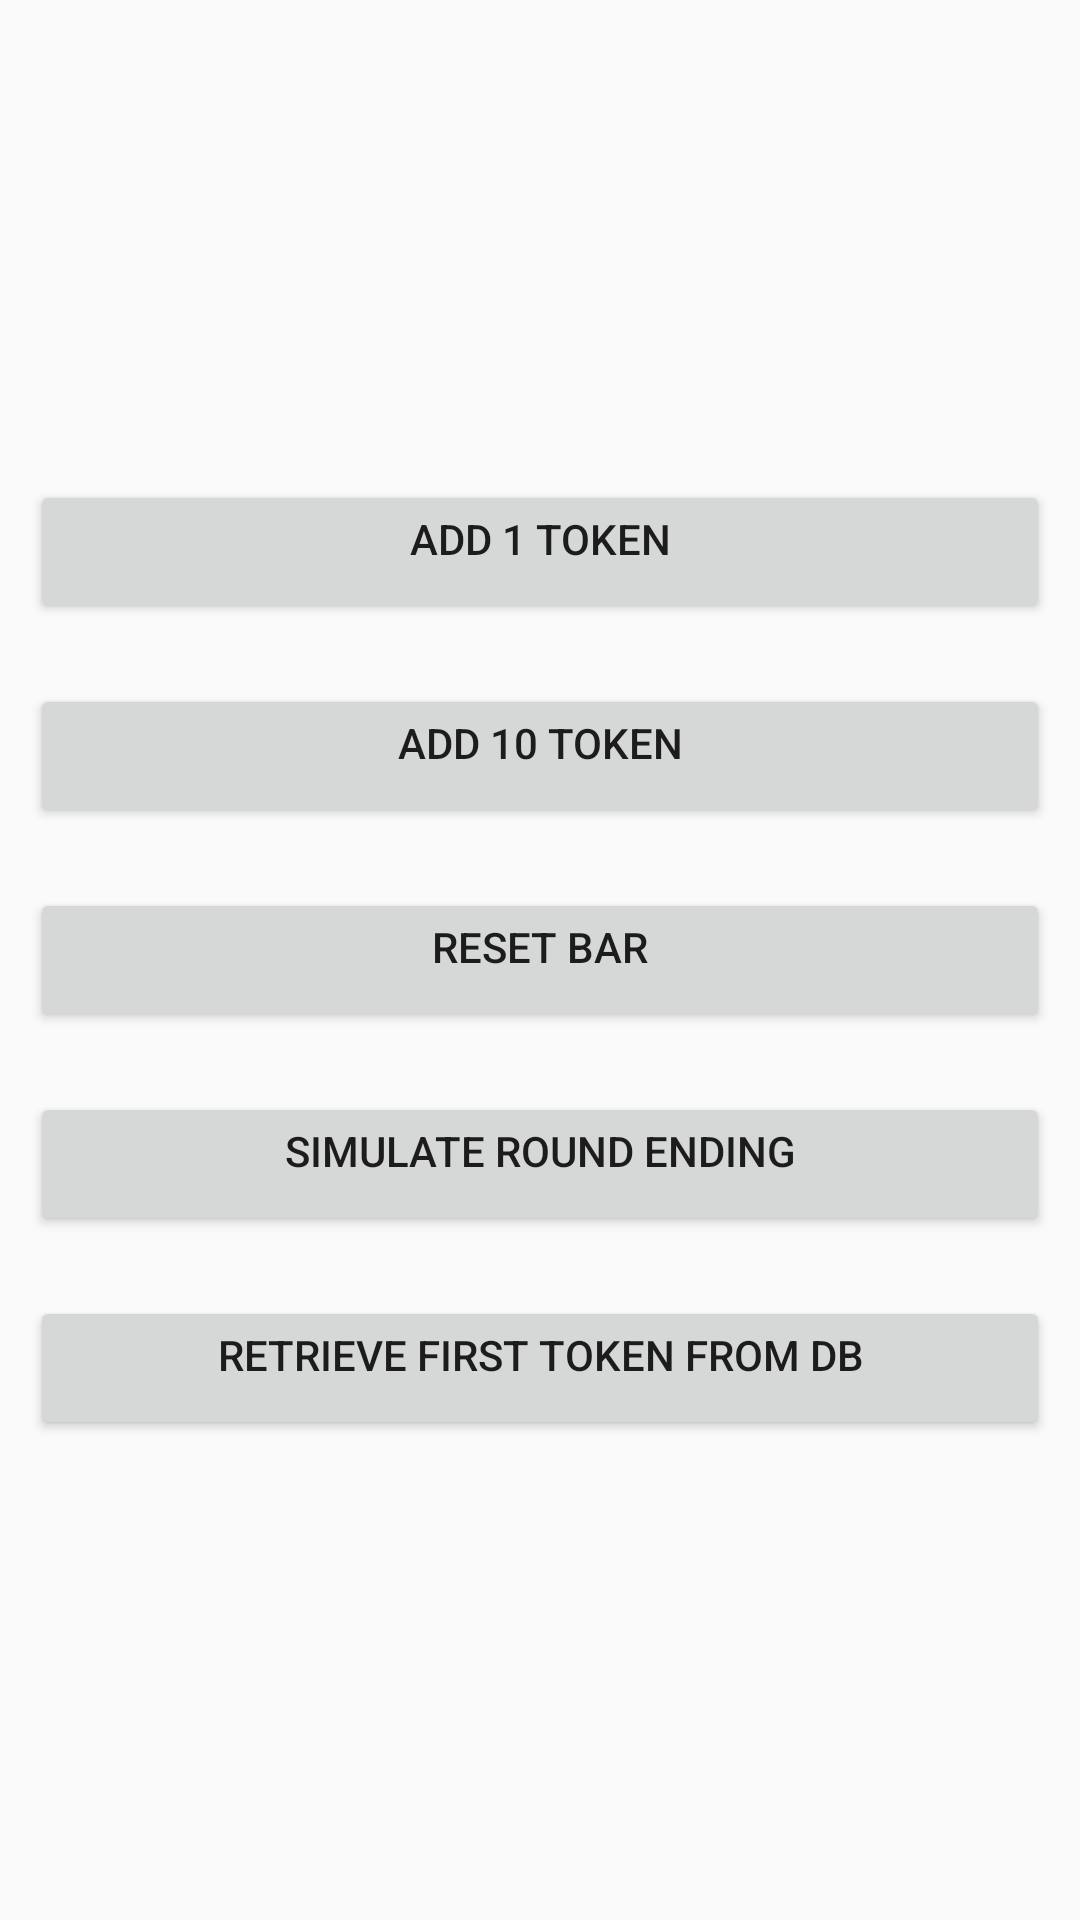

Here is an Android app screen rendered from its layout file. Give the layout XML and the strings, colors and styles it references.
<!-- AndroidManifest.xml: application theme AppTheme -->
<!-- res/layout/fragment_presenter.xml -->
<?xml version="1.0" encoding="utf-8"?>
<LinearLayout xmlns:android="http://schemas.android.com/apk/res/android"
              android:layout_width="match_parent"
              android:layout_height="match_parent"
              android:layout_marginLeft="10dp"
              android:layout_marginRight="10dp"
              android:gravity="center"
              android:orientation="vertical">

    <Button
        android:id="@+id/step_1"
        android:layout_width="match_parent"
        android:layout_height="wrap_content"
        android:layout_margin="10dp"
        android:gravity="center_horizontal"
        android:text="Add 1 token"/>

    <Button
        android:id="@+id/step_2"
        android:layout_width="match_parent"
        android:layout_height="wrap_content"
        android:layout_margin="10dp"
        android:gravity="center_horizontal"
        android:text="Add 10 token"/>

    <Button
        android:id="@+id/step_3"
        android:layout_width="match_parent"
        android:layout_height="wrap_content"
        android:layout_margin="10dp"
        android:gravity="center_horizontal"
        android:text="Reset bar"/>

    <Button
        android:id="@+id/step_4"
        android:layout_width="match_parent"
        android:layout_height="wrap_content"
        android:layout_margin="10dp"
        android:gravity="center_horizontal"
        android:text="Simulate Round Ending"/>

    <Button
        android:id="@+id/step_5"
        android:layout_width="match_parent"
        android:layout_height="wrap_content"
        android:layout_margin="10dp"
        android:gravity="center_horizontal"
        android:text="Retrieve First Token From DB"/>

</LinearLayout>
<!-- resources referenced by this layout -->
<resources>
  <style name="AppTheme" parent="Theme.AppCompat.Light.DarkActionBar">
          
          <item name="colorPrimary">@color/bb_darkBackgroundColor</item>
          <item name="colorPrimaryDark">@color/bb_darkBackgroundColor</item>
          <item name="colorAccent">#90CAF9</item>
      </style>
</resources>
